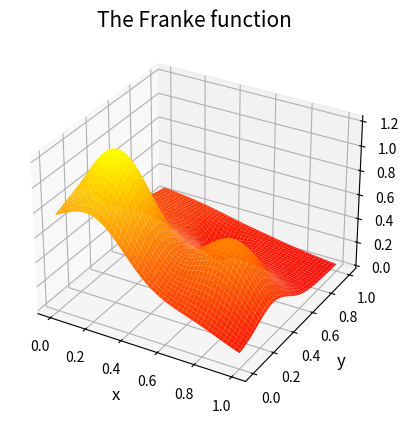

The matplotlib source for this figure: (Note: this script raises an exception after producing the figure.)
import numpy as np
import matplotlib.pyplot as plt
from mpl_toolkits.mplot3d import Axes3D

def FrankeFunction(x, y):
    """
    Function for computing the Franke function.
    Arguments:
        x (float): x-value, must be in [0,1]
        y (float): y-value, must be in [0,1]
    Returns:
        z (float): the resulting Franke function value
    """
    term1 = 0.75*np.exp(-(0.25*(9*x-2)**2) - 0.25*((9*y-2)**2))
    term2 = 0.75*np.exp(-((9*x+1)**2)/49.0 - 0.1*(9*y+1))
    term3 = 0.5*np.exp(-(9*x-7)**2/4.0 - 0.25*((9*y-3)**2))
    term4 = -0.2*np.exp(-(9*x-4)**2 - (9*y-7)**2)
    return term1 + term2 + term3 + term4

def generate_data_set(N, sigma):
    """
    Function for generating a data set based on the Franke function with noise.
    Arguments:
        N (int): number of data points to generate
        sigma (float): standard deviation of noise
    Returns:

    """
    # make coordinate grid
    x = np.linspace(0, 1, N)
    y = np.linspace(0, 1, N)
    X, Y = np.meshgrid(x,y)

    # make surface
    Z = FrankeFunction(X, Y)

    # make 1d-arrays
    x = X.flatten()
    y = Y.flatten()
    z = Z.flatten()

    # add noise
    z = z + sigma*np.random.randn(len(z))

    return x, y, z

if __name__ == "__main__":
    # plot the Franke surface
    x = np.linspace(0, 1, 100)
    y = np.linspace(0, 1, 100)
    X, Y = np.meshgrid(x,y)

    Z = FrankeFunction(X,Y)

    fig = plt.figure()
    ax = plt.axes(projection="3d")
    ax.plot_surface(X, Y, Z, cmap="autumn")
    ax.set_title("The Franke function", fontsize=15)
    ax.set_xlabel("x", fontsize=12)
    ax.set_ylabel("y", fontsize=12)
    ax.set_zlabel("z", fontsize=12)
    plt.savefig("Figures/franke_function.png", dpi=300)
    plt.show()
